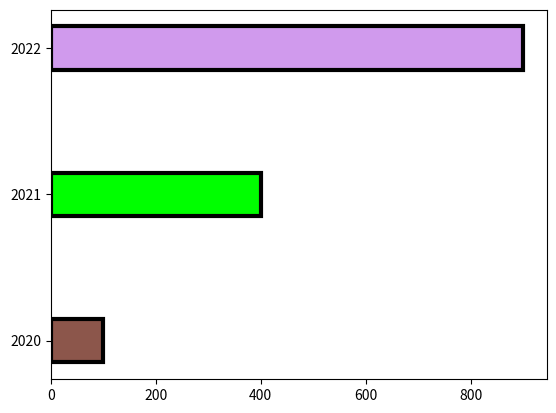

This chart was generated by the following Python code:
import matplotlib.pyplot as plt

#선 스타일
""" #plt.plot([2,3,6,7,10], [1,4,5,8,9], "-", label="PData(km)") """

""" #plt.plot([2,3,6,7,10], [1,4,5,8,9], linestye="solid", label="PData(km)")
#plt.plot([2,3,6,7,10], [1,4,5,8,9], linestye="dashed", label="PData(km)")
#plt.plot([2,3,6,7,10], [1,4,5,8,9], linestye="solid", label="PData(km)")
#plt.plot([2,3,6,7,10], [1,4,5,8,9], linestye="dashed", label="PData(km)") """

#solid 픽셀 크기-간격
""" #plt.plot([2,3,6,7,10], [1,4,5,8,9], linestyle=(0, (1, 0)), label="PData(km)")
#plt.plot([2,3,6,7,10], [1,4,5,8,9], linestyle=(0, (4, 2)), label="PData(km)")
plt.plot([2,3,6,7,10], [1,4,5,8,9], linestyle=(0, (10, 1)), label="PData(km)") """

#문자열 색 지정
""" #plt.plot([1,3,5,7,9], [2,4,6,8,10], "-", color="r", label="Value(m)")
#plt.plot([1,3,5,7,9], [2,4,6,8,10], "-", color="g", label="Value(m)")
#plt.plot([1,3,5,7,9], [2,4,6,8,10], "-", color="b", label="Value(m)")
#plt.plot([1,3,5,7,9], [2,4,6,8,10], "-", color="red", label="Value(m)")
#plt.plot([1,3,5,7,9], [2,4,6,8,10], "-", color="lime", label="Value(m)")
#plt.plot([1,3,5,7,9], [2,4,6,8,10], "-", color="C1", label="Value(m)")
#plt.plot([1,3,5,7,9], [2,4,6,8,10], "-", color="C6", label="Value(m)")
plt.plot([1,3,5,7,9], [2,4,6,8,10], "-", color="#75FA8D", label="Value(m)") """

#선 두께-모양
""" #plt.plot([1,3,5,7,9], [2,4,6,8,10], linestyle="solid", linewidth=10, solid_capstyle="butt", label="Value(m)")
#plt.plot([1,3,5,7,9], [2,4,6,8,10], linestyle="solid", linewidth=5, solid_capstyle="butt", label="Value(m)"
#plt.plot([1,3,5,7,9], [2,4,6,8,10], linestyle="solid", linewidth=10, solid_capstyle="round", label="Value(m)"
#plt.plot([1,3,5,7,9], [2,4,6,8,10], linestyle="dashed", linewidth=10, dash_capstyle="round", label="Value(m)"
#plt.plot([1,3,5,7,9], [2,4,6,8,10], linestyle="dotted", linewidth=10, dash_capstyle="round", label="Value(m)"
#plt.plot([1,3,5,7,9], [2,4,6,8,10], linestyle="dashed", linewidth=10, dash_capstyle="round", label="Value(m)" """

#마커 지정
""" #plt.plot([2,3,6,7,10], [1,4,5,8,9], "cd", label="PData(km)")
#plt.plot([2,3,6,7,10], [1,4,5,8,9], "bo", label="PData(km)")

#plt.plot([2,3,6,7,10], [1,4,5,8,9], "go-", label="PData(km)")
#plt.plot([2,3,6,7,10], [1,4,5,8,9], "co--", label="PData(km)")
#plt.plot([2,3,6,7,10], [1,4,5,8,9], "kd-.", label="PData(km)")

#plt.plot([2,3,6,7,10], [1,4,5,8,9], marker="H", label="PData(km)")
#plt.plot([2,3,6,7,10], [1,4,5,8,9], marker="D", label="PData(km)")
#plt.plot([2,3,6,7,10], [1,4,5,8,9], marker="x", label="PData(km)")
#plt.plot([2,3,6,7,10], [1,4,5,8,9], marker=11, label="PData(km)")
#plt.plot([2,3,6,7,10], [1,4,5,8,9], marker="s", label="PData(km)")
#plt.plot([2,3,6,7,10], [1,4,5,8,9], marker="$test$", label="PData(km)")
plt.plot([2,3,6,7,10], [1,4,5,8,9], marker="$y$", label="PData(km)") """

#그래프 영역 채우기
""" xdata = [2, 3, 6, 7, 10]
x1data = [1, 3, 5, 7, 9]
ydata = [1, 4, 5, 8, 9]
y1data = [2, 4, 6, 8, 10]
plt.plot(xdata, ydata, label="PData(km)")
plt.plot(x1data, y1data, label="Value(m)")

plt.xlabel("x_data")
plt.ylabel("y_data")
plt.legend(ncol=1)
plt.axis([0, 10, 0, 10]) """

#세로 축 채우기
""" #plt.fill_between(xdata[1:4], ydata[1:4], alpha=0.5)
#plt.fill_between(xdata[:4], ydata[:4], alpha=0.5)
#plt.fill_between(xdata[2:4], ydata[2:4], alpha=0.5)
#plt.fill_between(xdata[1:3], ydata[1:3], alpha=0.5)
plt.fill_between(xdata[1:3], ydata[1:3], alpha=0.3) """

#가로 축 채우기
#plt.fill_betweenx(ydata[1:3], xdata[1:3], alpha=0.3)
#plt.fill_betweenx(ydata[:4], xdata[:4], alpha=0.3)

#두 선간 채우기
""" #plt.fill_between(xdata[1:4], ydata[1:4], y1data[1:4], alpha=0.5)
#plt.fill_between(xdata[1:3], ydata[1:3], y1data[1:3], alpha=0.5)
plt.fill_between(xdata[1:3], ydata[1:3], y1data[1:3], color="C2", alpha=0.3) """

#특정 범위 지정 채우기 x축/y축
""" #plt.fill([2.9, 2.9, 7.1, 7.1], [2.5, 5.0, 8.1, 5.1], alpha=0.5)
plt.fill([1.9, 1.9, 3.1, 3.1], [0.5, 2.5, 5.5, 1.4], alpha=0.5) """


#배경 그리드 변경
""" plt.grid()
#plt.grid(axis="x")
#plt.grid(axis="y") """

#그리드 설정
""" #plt.grid(color="g", alpha=0.5, linestyle="-")
#plt.grid(color="g", alpha=0.5, linestyle=".")
plt.grid(color="g", alpha=0.5, linestyle="-.")
#plt.grid(axis="y", color="g", alpha=0.5, linestyle="-")
#plt.grid(axis="x", color="r", alpha=0.5, linestyle="-") """

#눈금 표시
""" #plt.xticks()
#plt.yticks()

#plt.xticks([0, 1, 2, 3, 4, 5, 6, 7, 8, 9, 10])
#plt.yticks([0, 1, 2, 3, 4, 5, 6, 7, 8, 9, 10])

plt.xticks([1, 3, 5, 7, 9, 11])
plt.yticks([2, 4, 6, 8, 10, 12]) """

#라벨 지정
""" plt.xticks([1,2,3,4,5,6,7,8,9,10], labels=["one", "two", "three", "four", "five", "six", "seven", "eight", "nine", "ten"])
plt.yticks([0,1,2,3,4,5,6,7,8,9,10,11], labels=["Jan", "Feb", "Mar", "Apr", "May", "Jun", "Jul", "Aug", "Sep", "Oct", "Nov", "Dec"]) """

#눈금 안/밖 지정
""" plt.tick_params(axis="x", direction="in")
plt.tick_params(axis="y", direction="in") """

#막대그래프
x_years = ['2020', '2021', '2022']
y_data = [100, 400, 900]
clr = ["C5", "lime", "#D09AED"]

#plt.bar(x_years, y_data)

#색 지정
""" #plt.bar(x_years, y_data, color="g")
#plt.bar(x_years, y_data, color="C7")
plt.bar(x_years, y_data, color="#57ADCC") """

#개별 색 지정
""" plt.bar(x_years, y_data, color=clr) """

#너비 설정
""" #plt.bar(x_years, y_data, color=clr, width=2)
#plt.bar(x_years, y_data, color=clr, width=0.5)
plt.bar(x_years, y_data, color=clr, width=0.1) """

#위치 선정
""" #plt.bar(x_years, y_data, color=clr, align="edge", width=0.5)
plt.bar(x_years, y_data, color=clr, align="center", width=0.5) """

#막대 테두리 설정
""" #plt.bar(x_years, y_data, color=clr, align="center", edgecolor="black", width=0.5)
#plt.bar(x_years, y_data, color=clr, align="center", edgecolor="C6", width=0.5)
#plt.bar(x_years, y_data, color=clr, align="center", edgecolor="black", linewidth=2, width=0.5)
plt.bar(x_years, y_data, color=clr, align="center", edgecolor="blue", linewidth=2, width=0.5) """

#축 지표 설정
""" plt.yticks([100, 200, 300, 400, 500, 600, 900]) """

#수평/가로 그래프
""" plt.barh(x_years, y_data) """

#옵션 나열
plt.barh(x_years, y_data, color=clr, align="center", edgecolor="black", linewidth=3, height=0.3)

plt.show()